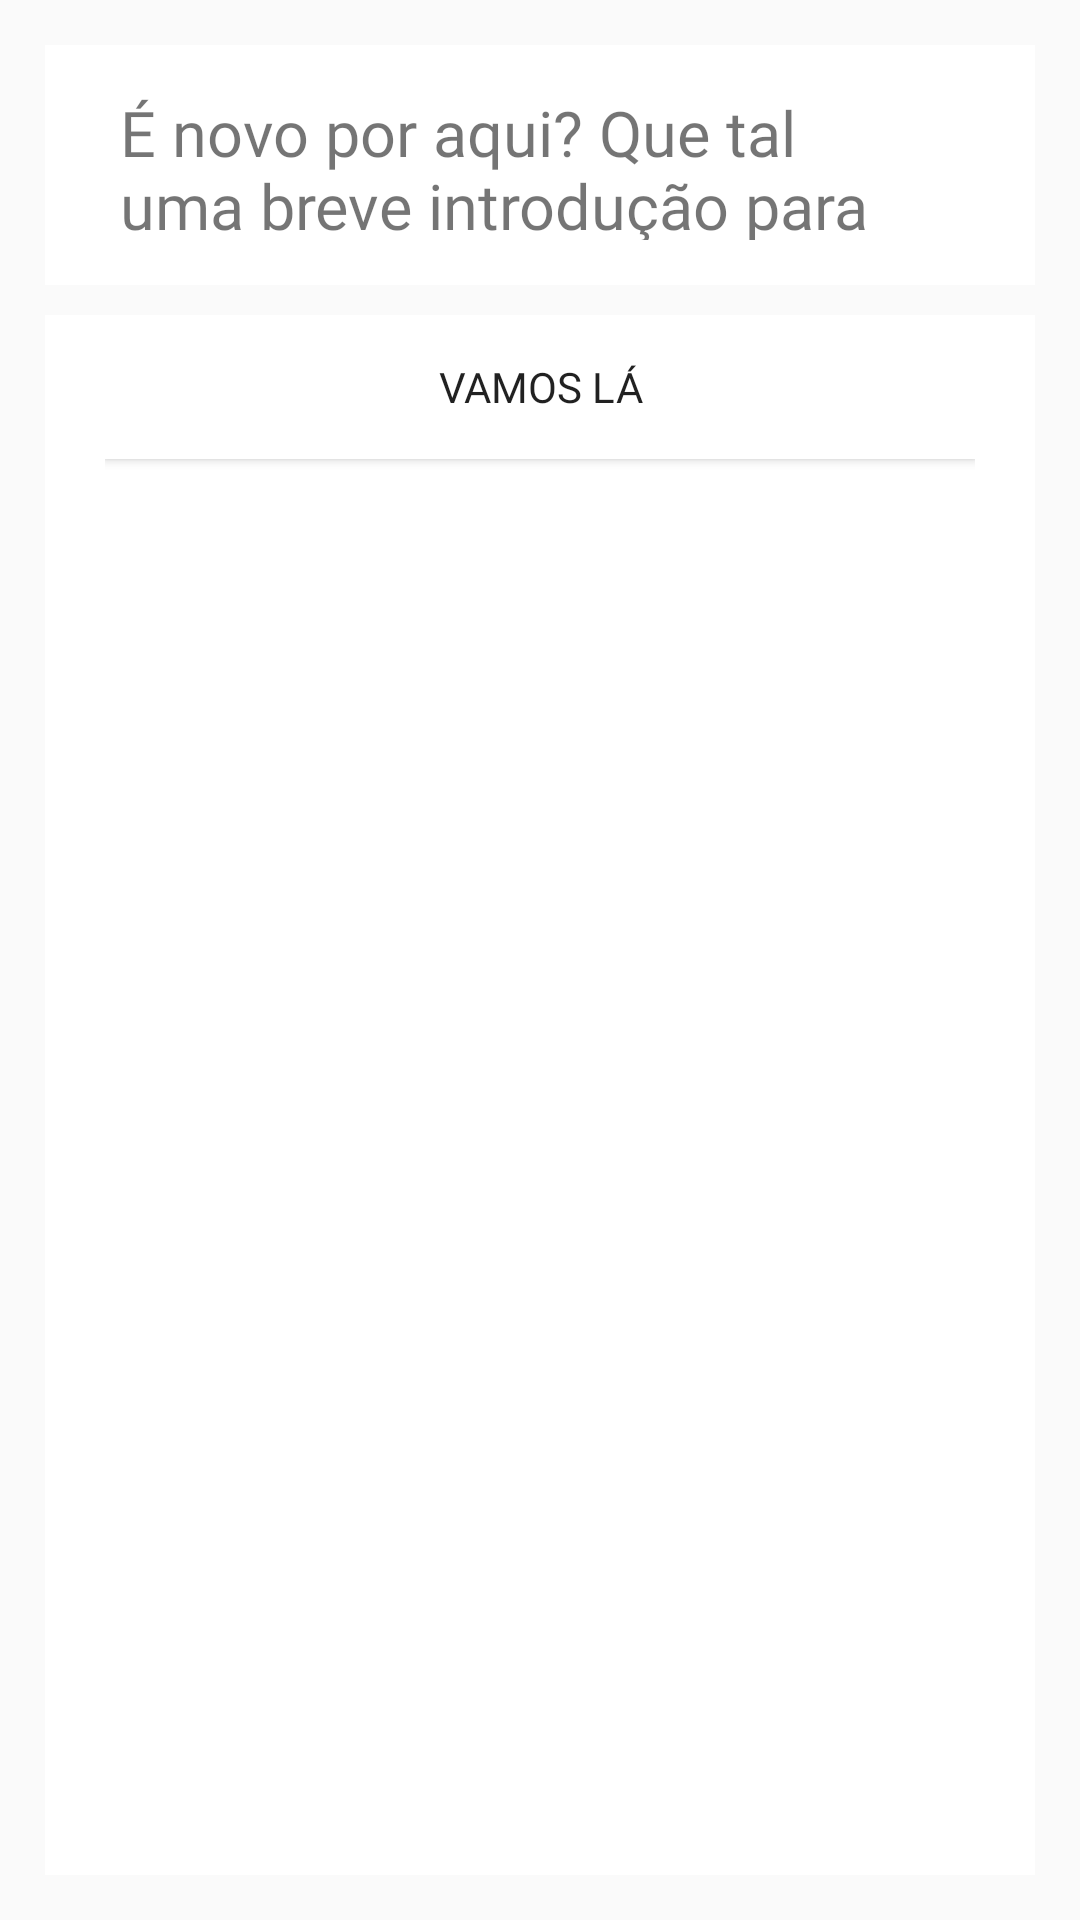

Android layout source for this screen:
<!-- AndroidManifest.xml: application theme AppTheme -->
<!-- res/layout/fragment_introducao.xml -->
<?xml version="1.0" encoding="utf-8"?>
<LinearLayout xmlns:android="http://schemas.android.com/apk/res/android"
    android:layout_width="match_parent"
    android:layout_height="match_parent"
    android:gravity="center"
    android:orientation="vertical"
    android:padding="10dp">

    <LinearLayout
        android:id="@+id/layoutIntroducao"
        android:layout_width="match_parent"
        android:layout_height="wrap_content"
        android:layout_margin="5dp"
        android:background="@android:color/white"
        android:orientation="vertical">

        <LinearLayout
            android:layout_width="match_parent"
            android:layout_height="match_parent"
            android:layout_weight="1"
            android:orientation="vertical">

            <LinearLayout
                android:layout_width="match_parent"
                android:layout_height="wrap_content"
                android:layout_margin="5dp"
                android:background="@android:color/white"
                android:gravity="right"
                android:orientation="horizontal"
                android:paddingHorizontal="20dp">

                
            </LinearLayout>

        </LinearLayout>

        <LinearLayout
            android:layout_width="match_parent"
            android:layout_height="match_parent"
            android:layout_weight="1"
            android:orientation="vertical">

            <LinearLayout
                android:layout_width="match_parent"
                android:layout_height="wrap_content"
                android:layout_margin="5dp"
                android:background="@android:color/white"
                android:orientation="horizontal"
                android:paddingHorizontal="20dp">

                <TextView
                    android:id="@+id/textViewTitle"
                    android:layout_width="match_parent"
                    android:layout_height="50dp"
                    android:fontFamily="@font/roboto"
                    android:text="É novo por aqui? Que tal uma breve introdução para saber como funciona o ConnecTask."
                    android:textSize="@dimen/botaoCadastrar" />

            </LinearLayout>

        </LinearLayout>

        <LinearLayout
            android:layout_width="match_parent"
            android:layout_height="match_parent"
            android:layout_weight="1"
            android:orientation="vertical">

            <LinearLayout
                android:layout_width="match_parent"
                android:layout_height="wrap_content"
                android:layout_margin="5dp"
                android:background="@android:color/white"
                android:orientation="horizontal"
                android:paddingHorizontal="20dp">

            </LinearLayout>

        </LinearLayout>


    </LinearLayout>

    <LinearLayout
        android:layout_width="match_parent"
        android:layout_height="match_parent"
        android:layout_weight="1"
        android:orientation="vertical">

        <LinearLayout
            android:layout_width="match_parent"
            android:layout_height="match_parent"
            android:layout_margin="5dp"
            android:background="@android:color/white"
            android:orientation="horizontal"
            android:paddingHorizontal="20dp">

            <Button
                android:id="@+id/buttonOk"
                android:layout_width="match_parent"
                android:layout_height="wrap_content"
                android:background="@android:color/white"
                android:fontFamily="@font/roboto"
                android:text="VAMOS LÁ" />
        </LinearLayout>

    </LinearLayout>

</LinearLayout>
<!-- resources referenced by this layout -->
<resources>
  <dimen name="botaoCadastrar">21sp</dimen>
  <style name="AppTheme" parent="Theme.AppCompat.Light.DarkActionBar">
          
          <item name="colorPrimaryDark">@color/cor_secundaria</item>
          <item name="windowNoTitle">true</item>
      </style>
  <color name="cor_secundaria">#e3062a41</color>
</resources>
